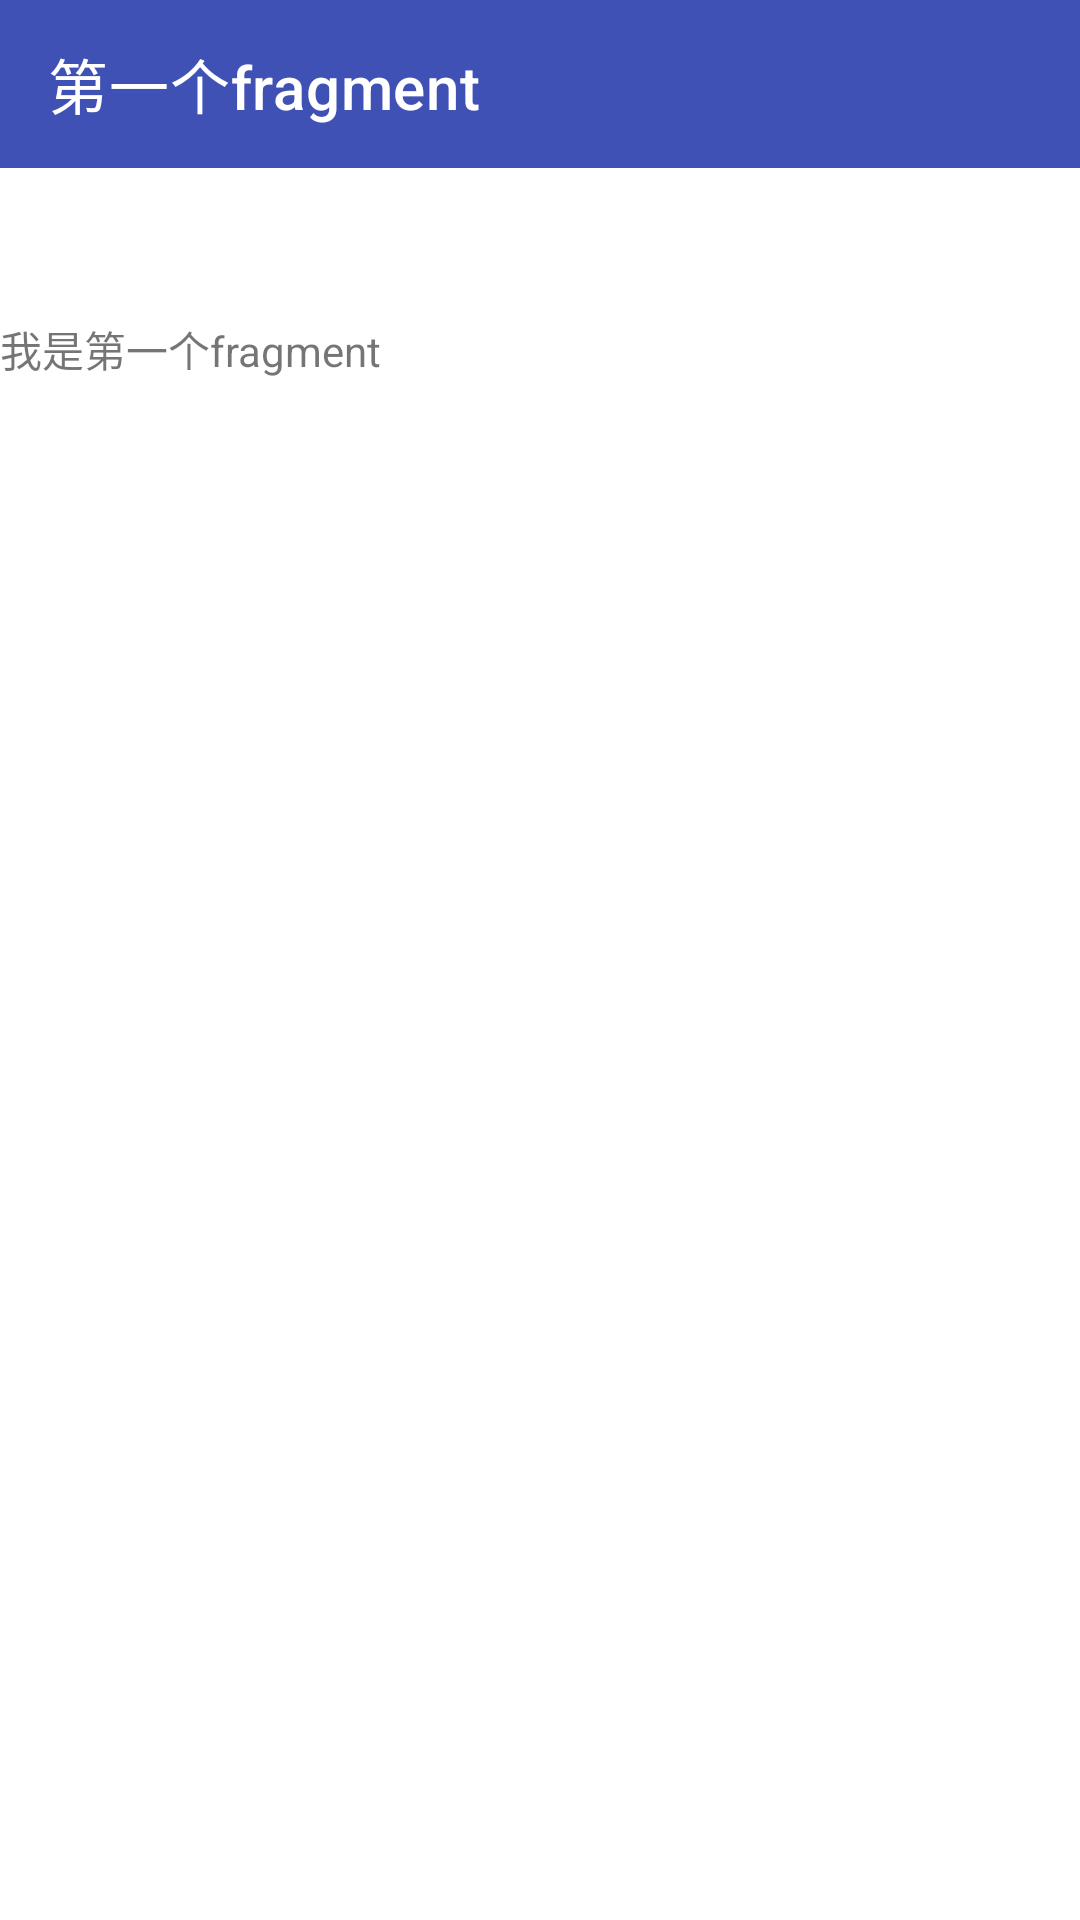

Reconstruct the res/layout file that produces this screen, plus the resources it refers to.
<!-- AndroidManifest.xml: application theme Theme.Scaffold -->
<!-- res/layout/fragment_first.xml -->
<?xml version="1.0" encoding="utf-8"?>
<androidx.appcompat.widget.LinearLayoutCompat xmlns:android="http://schemas.android.com/apk/res/android"
    xmlns:tools="http://schemas.android.com/tools"
    android:layout_width="match_parent"
    android:layout_height="match_parent"
    xmlns:app="http://schemas.android.com/apk/res-auto"
    android:orientation="vertical"
    tools:context=".Fragment.FirstFragment">

    <androidx.appcompat.widget.Toolbar
        android:layout_width="match_parent"
        android:layout_height="wrap_content"
        android:background="@color/my_light_primary"
        app:title="第一个fragment"
        app:titleTextColor="@color/white"/>

    <TextView
        android:layout_width="wrap_content"
        android:layout_height="wrap_content"
        android:text="我是第一个fragment"
        android:layout_marginTop="50dp"/>

</androidx.appcompat.widget.LinearLayoutCompat>
<!-- resources referenced by this layout -->
<resources>
  <color name="my_light_primary">#3F51B5</color>
  <color name="white">#FFFFFFFF</color>
  <style name="Theme.Scaffold" parent="Base.Theme.Scaffold" />
  <style name="Base.Theme.Scaffold" parent="Theme.MaterialComponents.Light.NoActionBar">
  
          <item name="colorPrimary">@color/my_light_primary</item>
  
          
          <item name="colorPrimaryVariant">@color/my_light_primary</item>
          <item name="colorOnPrimary">@color/white</item>
      </style>
</resources>
